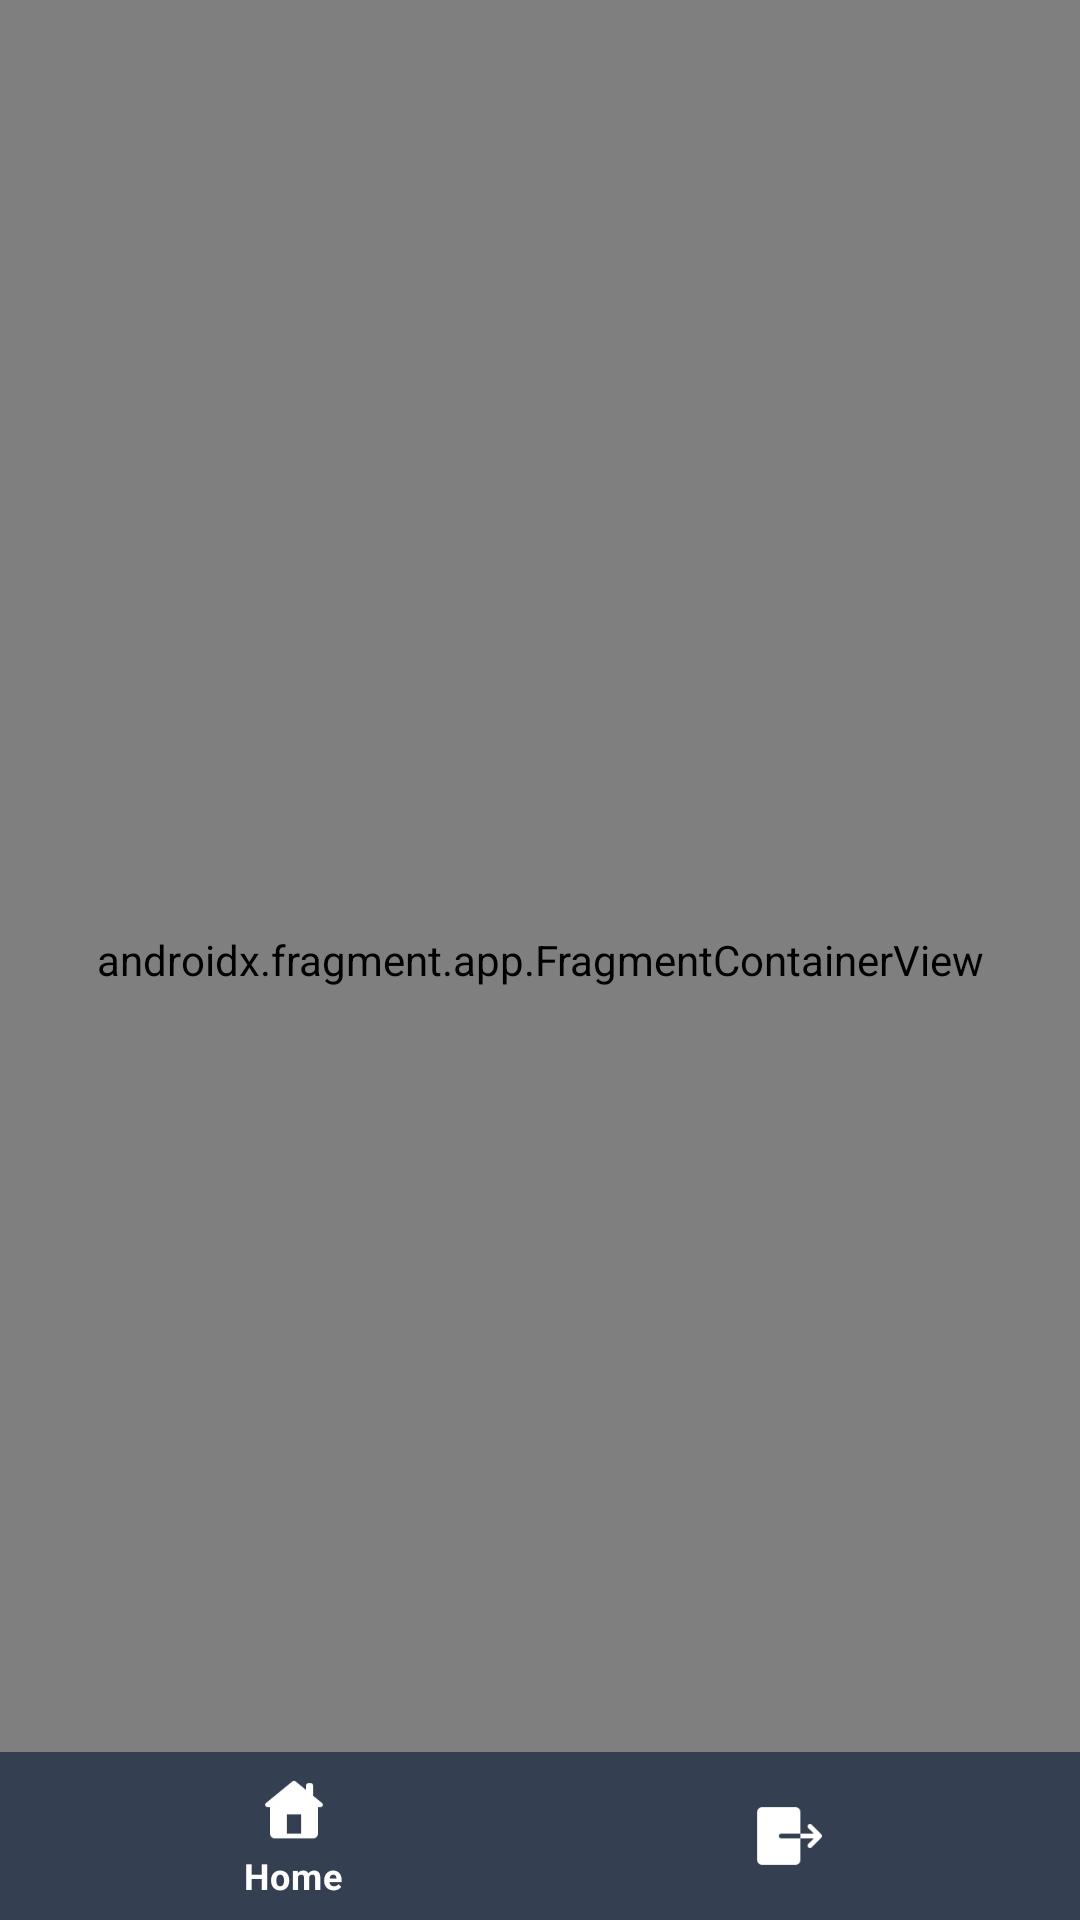

Reconstruct the res/layout file that produces this screen, plus the resources it refers to.
<!-- AndroidManifest.xml: application theme Theme.RishabhAppzslogicAss -->
<!-- res/layout/activity_main.xml -->
<?xml version="1.0" encoding="utf-8"?>
<layout xmlns:android="http://schemas.android.com/apk/res/android"
    xmlns:app="http://schemas.android.com/apk/res-auto"
    xmlns:tools="http://schemas.android.com/tools">

    <data>

    </data>

    <androidx.constraintlayout.widget.ConstraintLayout
        android:layout_width="match_parent"
        android:layout_height="match_parent"
        tools:context=".MainActivity">

        <androidx.fragment.app.FragmentContainerView
            android:id="@+id/navController"
            android:name="androidx.navigation.fragment.NavHostFragment"
            android:layout_width="match_parent"
            android:layout_height="match_parent"
            app:defaultNavHost="true"
            app:layout_constraintEnd_toEndOf="parent"
            app:layout_constraintStart_toStartOf="parent"
            app:layout_constraintTop_toTopOf="parent"
            app:navGraph="@navigation/nav_graph" />


        <com.google.android.material.bottomnavigation.BottomNavigationView
            android:id="@+id/bottomNavBar"
            android:layout_width="0dp"
            android:layout_height="wrap_content"
            android:paddingLeft="16dp"
            android:background="@color/primary_violet"
            android:paddingRight="16dp"
            style="@style/Widget.MaterialComponents.BottomNavigationView.PrimarySurface"
            android:visibility="visible"
            app:itemIconTint="@color/white"
            app:itemTextColor="@color/white"
            app:labelVisibilityMode="selected"
            app:layout_constraintBottom_toBottomOf="parent"
            app:layout_constraintEnd_toEndOf="parent"
            app:layout_constraintStart_toStartOf="parent"
            app:menu="@menu/bottom_nav_menu" />

    </androidx.constraintlayout.widget.ConstraintLayout>
</layout>
<!-- resources referenced by this layout -->
<resources>
  <color name="primary_violet">#344052</color>
  <color name="white">#FFFFFFFF</color>
  <style name="Theme.RishabhAppzslogicAss" parent="Base.Theme.RishabhAppzslogicAss" />
  <style name="Base.Theme.RishabhAppzslogicAss" parent="Theme.Material3.DayNight.NoActionBar">
          
           <item name="colorPrimary">@color/primary_violet</item>
      </style>
</resources>
